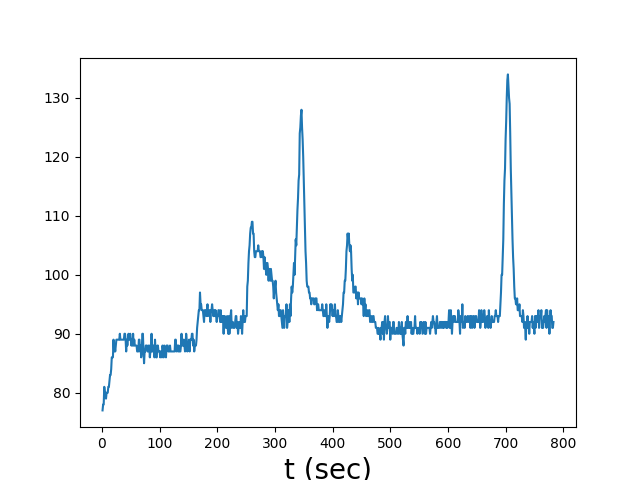

Values plotted in this chart, from the file beside it:
SDK Outputs:
Description:, Acetone
Response factor, 1.000
Sensor, PPB
Units:, PPM, Units:, mV
Zero:, 0.000, Stored Zero:, 55.63
Span 1:, 1.000, Stored Span 1:, 88.15
4-20 mA Output
4 mA:, 0.090
20 mA:, 0.330
Relay Threshold:, 5.000
Relay Hysteresis:, 1.000
SDK Inputs
4-20mA Input
Description:, 
4 mA:, 0.000
20 mA:, 4.000
Units:, ?mA
Date/Time, PID (ppm), Faults
2010/1/2 02:07:21, , RTC Fault
2010/1/2 02:07:22, 0.077, 
2010/1/2 02:07:23, 0.077, 
2010/1/2 02:07:24, 0.078, 
2010/1/2 02:07:25, 0.078, 
2010/1/2 02:07:26, 0.081, 
2010/1/2 02:07:27, 0.080, 
2010/1/2 02:07:28, 0.080, 
2010/1/2 02:07:29, 0.079, 
2010/1/2 02:07:30, 0.080, 
2010/1/2 02:07:31, 0.080, 
2010/1/2 02:07:32, 0.080, 
2010/1/2 02:07:33, 0.081, 
2010/1/2 02:07:34, 0.081, 
2010/1/2 02:07:35, 0.082, 
2010/1/2 02:07:36, 0.083, 
2010/1/2 02:07:37, 0.083, 
2010/1/2 02:07:38, 0.084, 
2010/1/2 02:07:39, 0.086, 
2010/1/2 02:07:40, 0.086, 
2010/1/2 02:07:41, 0.086, 
2010/1/2 02:07:42, 0.089, 
2010/1/2 02:07:43, 0.087, 
2010/1/2 02:07:44, 0.088, 
2010/1/2 02:07:45, 0.087, 
2010/1/2 02:07:46, 0.088, 
2010/1/2 02:07:47, 0.089, 
2010/1/2 02:07:48, 0.089, 
2010/1/2 02:07:49, 0.089, 
2010/1/2 02:07:50, 0.089, 
2010/1/2 02:07:51, 0.089, 
2010/1/2 02:07:52, 0.089, 
2010/1/2 02:07:53, 0.090, 
2010/1/2 02:07:54, 0.089, 
2010/1/2 02:07:55, 0.089, 
2010/1/2 02:07:56, 0.089, 
2010/1/2 02:07:57, 0.089, 
2010/1/2 02:07:58, 0.089, 
2010/1/2 02:07:59, 0.089, 
2010/1/2 02:08:00, 0.089, 
2010/1/2 02:08:01, 0.090, 
2010/1/2 02:08:02, 0.090, 
... 743 more rows
